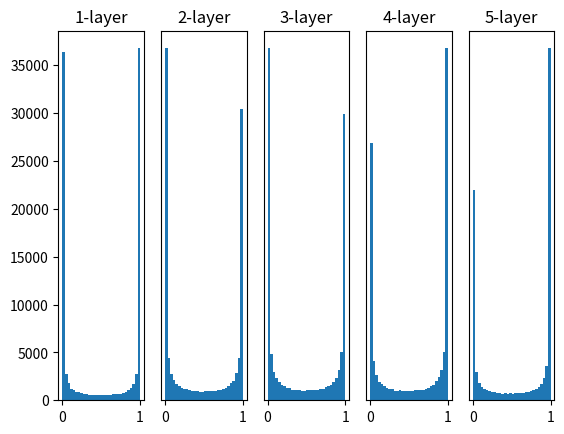

Write Python code to recreate this figure.
# coding: utf-8
import numpy as np
import matplotlib.pyplot as plt

def sigmoid(x):
    return 1 / (1 + np.exp(-x))

def ReLU(x):
    return np.maximum(0, x)

def tanh(x):
    return np.tanh(x)

input_data = np.random.randn(1000, 100)
node_num = 100
hidden_layer_size = 5
activations = {}

x = input_data

for i in range(hidden_layer_size):
    if i != 0:
        x = activations[i-1]

    w = np.random.randn(node_num, node_num) * 1

    a = np.dot(x, w)
        
    z = sigmoid(a)

    activations[i] = z

for i, a in activations.items():
    plt.subplot(1, len(activations), i+1)
    plt.title(str(i+1) + "-layer")
    if i != 0: plt.yticks([], [])

    plt.hist(a.flatten(), 30, range=(0, 1))
plt.show()